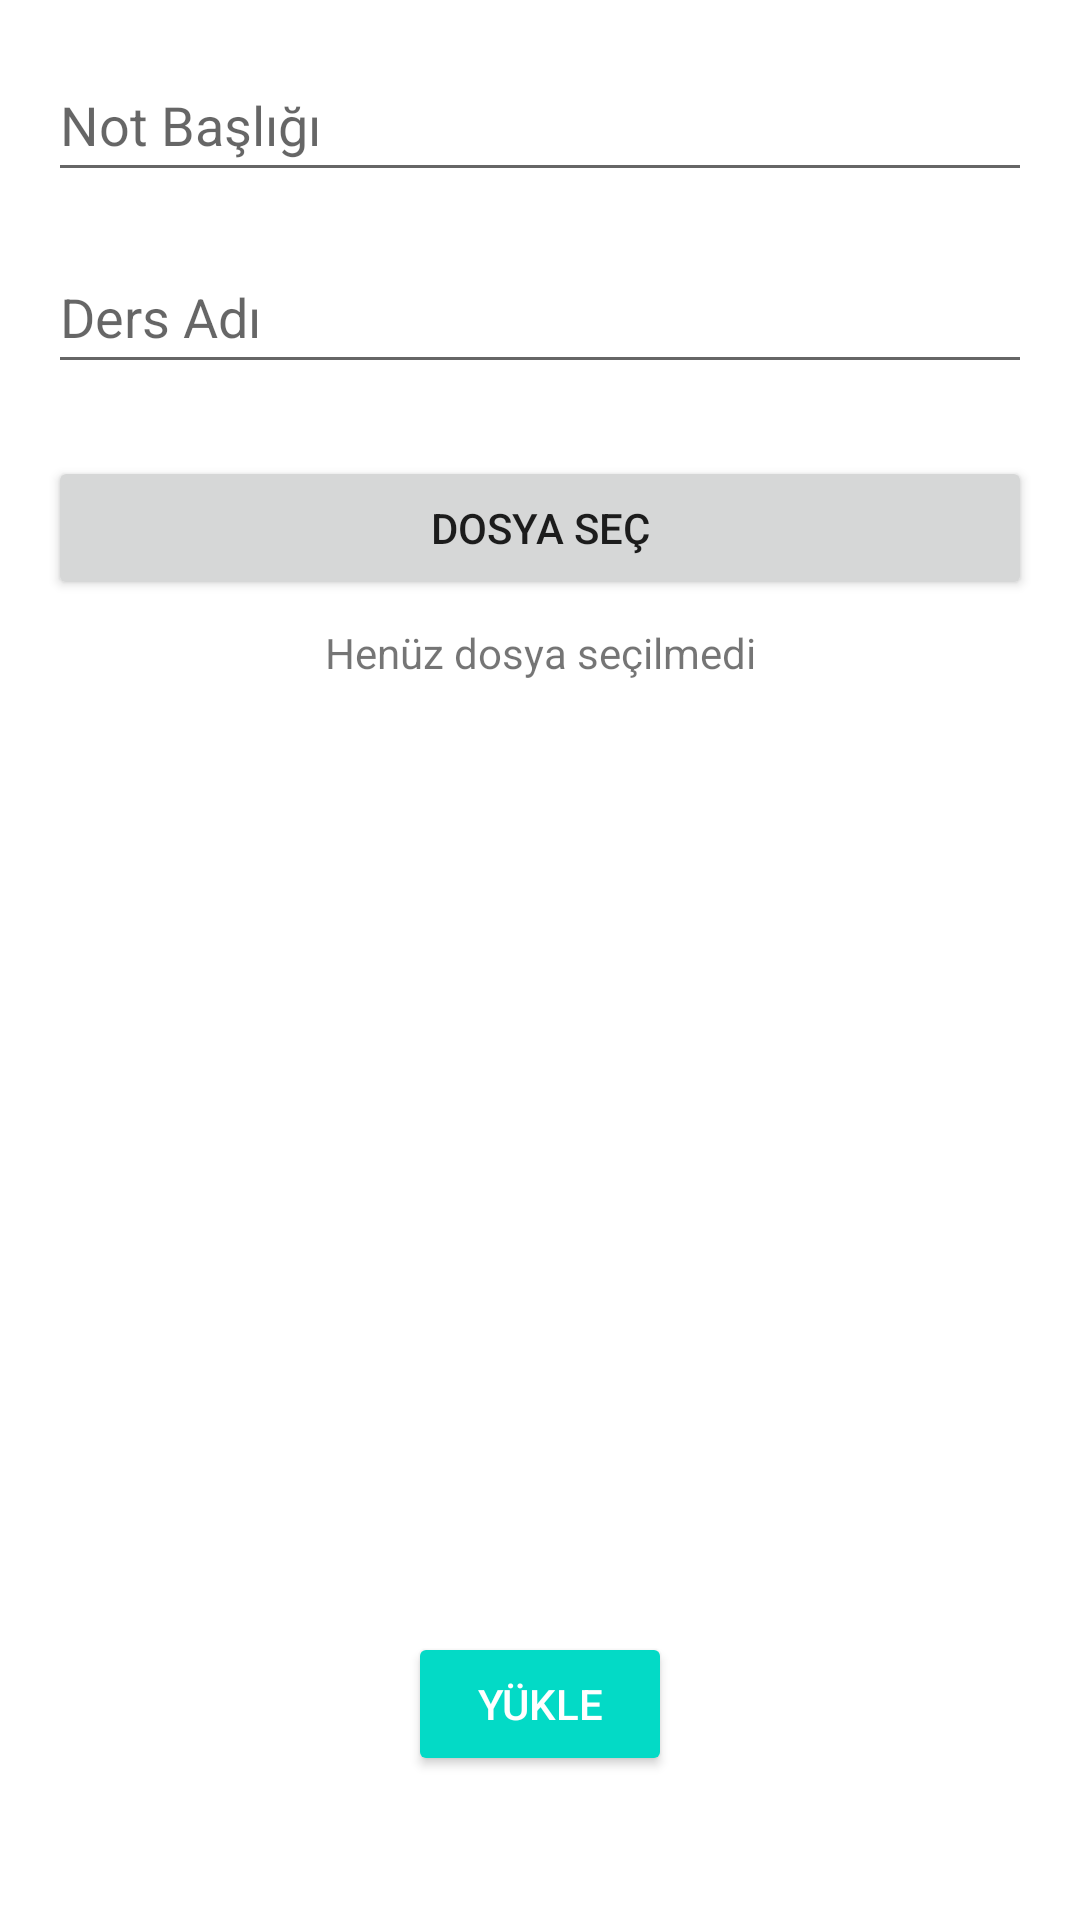

Layout XML and referenced resources for this Android screen:
<!-- AndroidManifest.xml: application theme Theme.MyApplication -->
<!-- res/layout/activity_upload.xml -->
<?xml version="1.0" encoding="utf-8"?>
<androidx.constraintlayout.widget.ConstraintLayout xmlns:android="http://schemas.android.com/apk/res/android"
    xmlns:app="http://schemas.android.com/apk/res-auto"
    xmlns:tools="http://schemas.android.com/tools"
    android:layout_width="match_parent"
    android:layout_height="match_parent"
    android:padding="16dp"
    tools:context=".UploadActivity"> <EditText
    android:id="@+id/titleInput"
    android:layout_width="0dp"
    android:layout_height="wrap_content"
    android:hint="Not Başlığı"
    android:inputType="textCapSentences"
    android:minHeight="48dp"
    app:layout_constraintEnd_toEndOf="parent"
    app:layout_constraintStart_toStartOf="parent"
    app:layout_constraintTop_toTopOf="parent" />

    <EditText
        android:id="@+id/courseInput"
        android:layout_width="0dp"
        android:layout_height="wrap_content"
        android:layout_marginTop="16dp"
        android:hint="Ders Adı"
        android:inputType="textCapWords"
        android:minHeight="48dp"
        app:layout_constraintEnd_toEndOf="parent"
        app:layout_constraintStart_toStartOf="parent"
        app:layout_constraintTop_toBottomOf="@+id/titleInput" />

    <Button
        android:id="@+id/selectFileButton"
        android:layout_width="0dp"
        android:layout_height="wrap_content"
        android:layout_marginTop="24dp"
        android:text="Dosya Seç"
        app:layout_constraintEnd_toEndOf="parent"
        app:layout_constraintStart_toStartOf="parent"
        app:layout_constraintTop_toBottomOf="@+id/courseInput" />

    <TextView
        android:id="@+id/selectedFileNameTextView"
        android:layout_width="0dp"
        android:layout_height="wrap_content"
        android:layout_marginTop="8dp"
        android:gravity="center_horizontal"
        android:text="Henüz dosya seçilmedi"
        app:layout_constraintEnd_toEndOf="@+id/selectFileButton"
        app:layout_constraintStart_toStartOf="@+id/selectFileButton"
        app:layout_constraintTop_toBottomOf="@+id/selectFileButton" />

    <Button
        android:id="@+id/uploadButton"
        style="@style/Widget.AppCompat.Button.Colored"
        android:layout_width="wrap_content"
        android:layout_height="wrap_content"
        android:layout_marginBottom="32dp"
        android:text="Yükle"
        app:layout_constraintBottom_toBottomOf="parent"
        app:layout_constraintEnd_toEndOf="parent"
        app:layout_constraintStart_toStartOf="parent" />

</androidx.constraintlayout.widget.ConstraintLayout>
<!-- resources referenced by this layout -->
<resources>
  <style name="Theme.MyApplication" parent="Theme.MaterialComponents.DayNight.NoActionBar">
          <item name="colorPrimary">@color/primary_purple</item>
          <item name="colorPrimaryVariant">@color/primary_dark</item>
          <item name="colorOnPrimary">@color/white</item>
  
          <item name="android:statusBarColor">@color/bg_app</item>
          <item name="android:windowLightStatusBar">true</item>
      </style>
  <color name="primary_purple">#4318FF</color>
  <color name="primary_dark">#2B3674</color>
  <color name="white">#FFFFFFFF</color>
  <color name="bg_app">#F4F7FE</color>
</resources>
